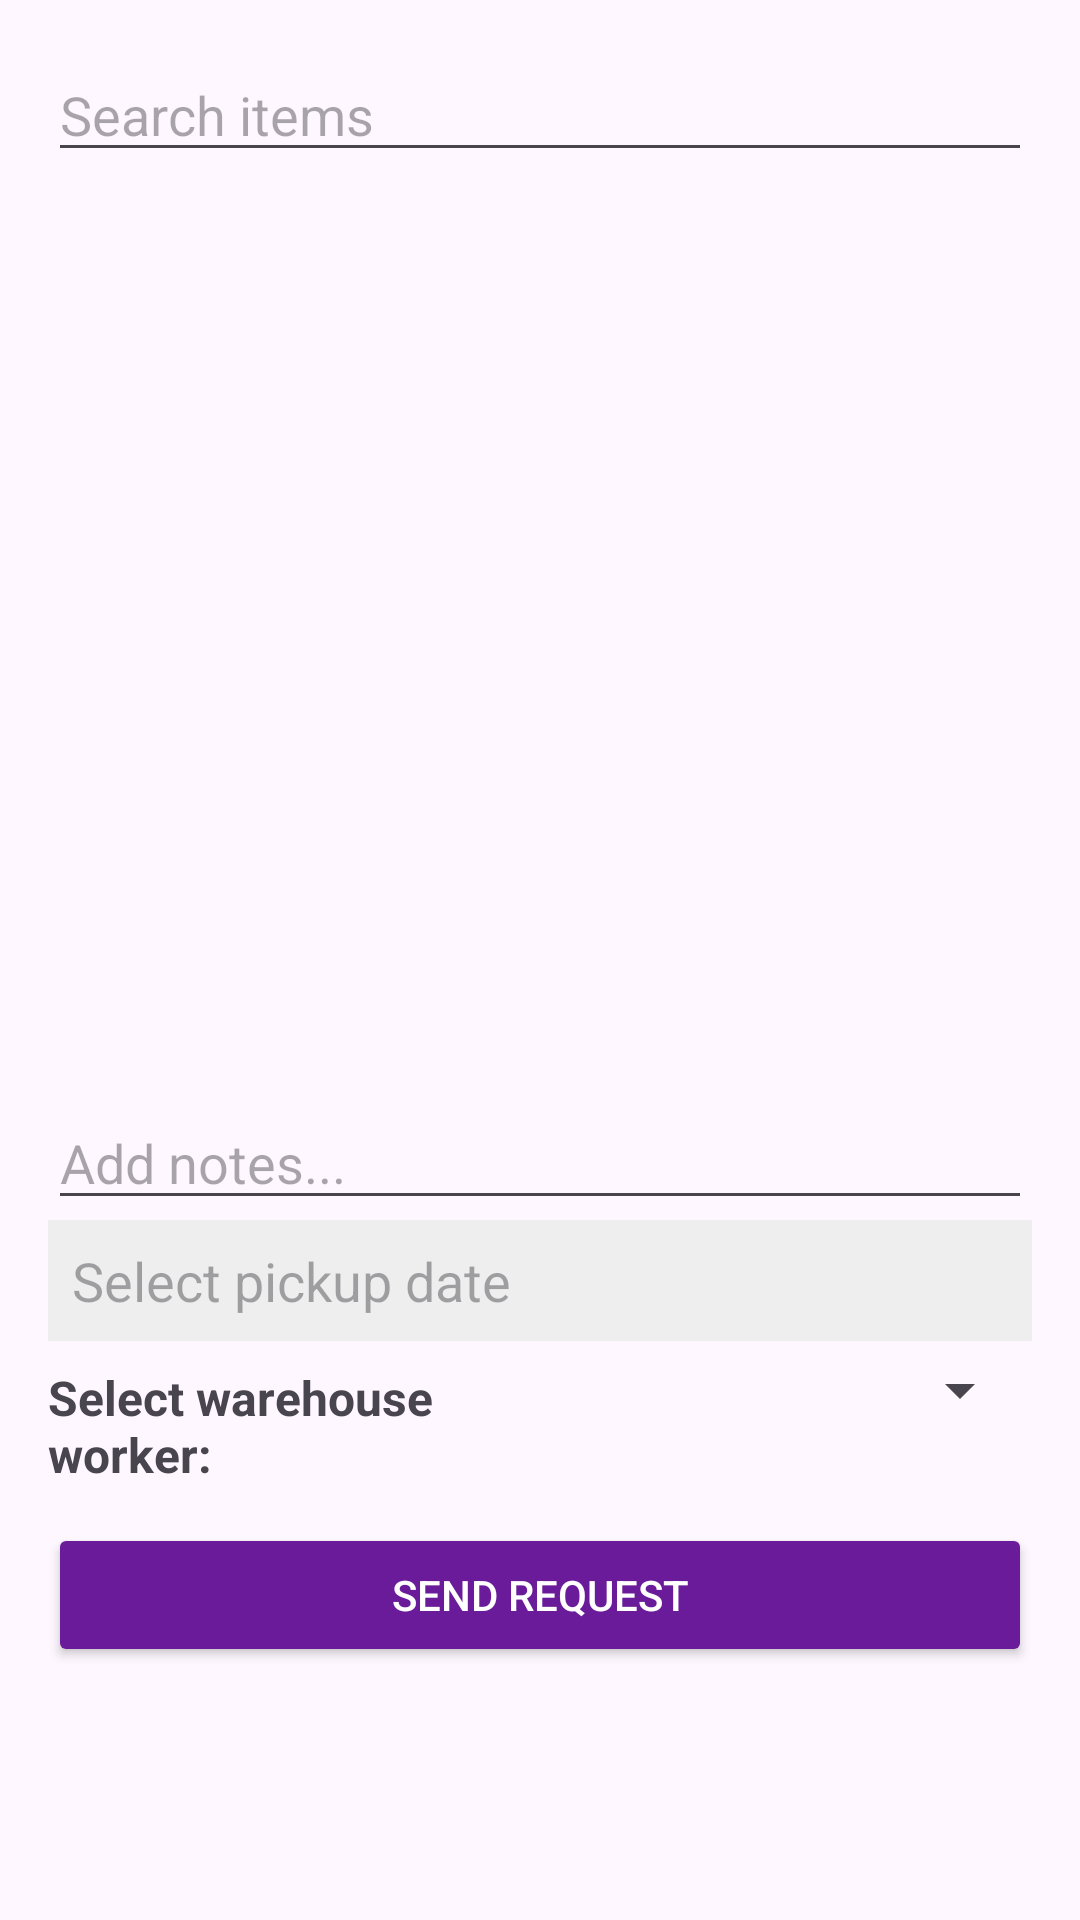

Write the Android layout XML for this screen, with the resource values it uses.
<!-- AndroidManifest.xml: application theme Theme.Ballzbeta -->
<!-- res/layout/dialog_create_order.xml -->
<?xml version="1.0" encoding="utf-8"?>
<LinearLayout xmlns:android="http://schemas.android.com/apk/res/android"
    android:layout_width="match_parent"
    android:layout_height="wrap_content"
    android:orientation="vertical"
    android:padding="16dp">

    <EditText
        android:id="@+id/searchEditText"
        android:layout_width="match_parent"
        android:layout_height="wrap_content"
        android:hint="Search items" />

    <androidx.recyclerview.widget.RecyclerView
        android:id="@+id/requestItemsRecyclerView"
        android:layout_width="match_parent"
        android:layout_height="300dp"
        android:layout_marginTop="8dp" />

    <EditText
        android:id="@+id/notesEditText"
        android:layout_width="match_parent"
        android:layout_height="wrap_content"
        android:hint="Add notes..." />

    <EditText
        android:id="@+id/dateEditText"
        android:layout_width="match_parent"
        android:layout_height="wrap_content"
        android:background="#EEEEEE"
        android:clickable="true"
        android:focusable="false"
        android:hint="Select pickup date"
        android:padding="8dp" />

    <LinearLayout
        android:layout_width="match_parent"
        android:layout_height="wrap_content"
        android:orientation="horizontal"
        android:gravity="center_vertical"
        android:layout_marginTop="8dp">

        <TextView
            android:layout_width="0dp"
            android:layout_height="wrap_content"
            android:layout_weight="1"
            android:text="Select warehouse worker:"
            android:textSize="16sp"
            android:textStyle="bold"
            android:paddingEnd="8dp" />

        <Spinner
            android:id="@+id/receiverSpinner"
            android:layout_width="0dp"
            android:layout_height="wrap_content"
            android:layout_weight="1"
            android:focusable="true"
            android:focusableInTouchMode="true"
            android:clickable="true"
            android:layout_marginBottom="12dp" />
    </LinearLayout>


    <Button
        android:id="@+id/sendRequestButton"
        android:layout_width="match_parent"
        android:layout_height="wrap_content"
        android:layout_marginTop="12dp"
        android:backgroundTint="#6A1B9A"
        android:text="Send Request"
        android:textColor="#FFFFFF" />

</LinearLayout>
<!-- resources referenced by this layout -->
<resources>
  <style name="Theme.Ballzbeta" parent="Base.Theme.Ballzbeta" />
  <style name="Base.Theme.Ballzbeta" parent="Theme.Material3.DayNight.NoActionBar">
          
          
      </style>
</resources>
